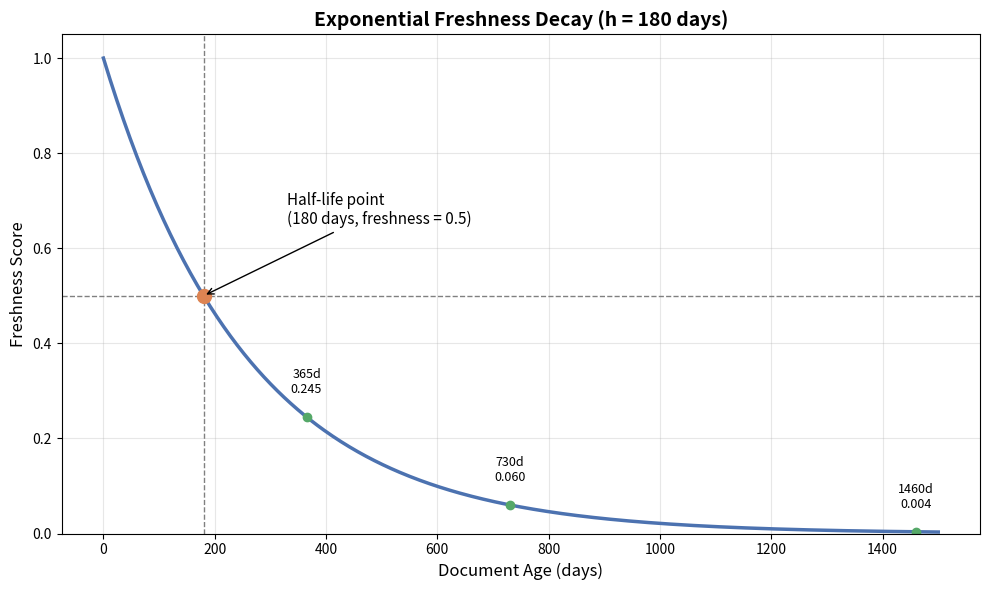

Python code for this plot: (Note: this script raises an exception after producing the figure.)
import numpy as np
import matplotlib.pyplot as plt

h = 180  # half-life used in the project
age_days = np.linspace(0, 1500, 500)
freshness = 0.5 ** (age_days / h)

fig, ax = plt.subplots(figsize=(10, 6))
ax.plot(age_days, freshness, color="#4C72B0", linewidth=2.5)

# mark the half-life point
ax.axvline(x=h, color="gray", linestyle="--", linewidth=1)
ax.axhline(y=0.5, color="gray", linestyle="--", linewidth=1)
ax.plot(h, 0.5, "o", color="#DD8452", markersize=10)
ax.annotate(f"Half-life point\n({h} days, freshness = 0.5)",
            xy=(h, 0.5), xytext=(h + 150, 0.65),
            fontsize=11, arrowprops=dict(arrowstyle="->", color="black"))

# mark a few more reference points
for days in [365, 730, 1460]:
    f_val = 0.5 ** (days / h)
    ax.plot(days, f_val, "o", color="#55A868", markersize=6)
    ax.annotate(f"{days}d\n{f_val:.3f}", xy=(days, f_val),
                xytext=(days, f_val + 0.05), fontsize=9, ha="center")

ax.set_xlabel("Document Age (days)", fontsize=12)
ax.set_ylabel("Freshness Score", fontsize=12)
ax.set_title("Exponential Freshness Decay (h = 180 days)", fontsize=14, fontweight="bold")
ax.set_ylim(0, 1.05)
ax.grid(True, alpha=0.3)
plt.tight_layout()
plt.savefig("diagrams/fig_3_3_freshness_decay.png", dpi=200)
print("Saved fig_3_3_freshness_decay.png")
